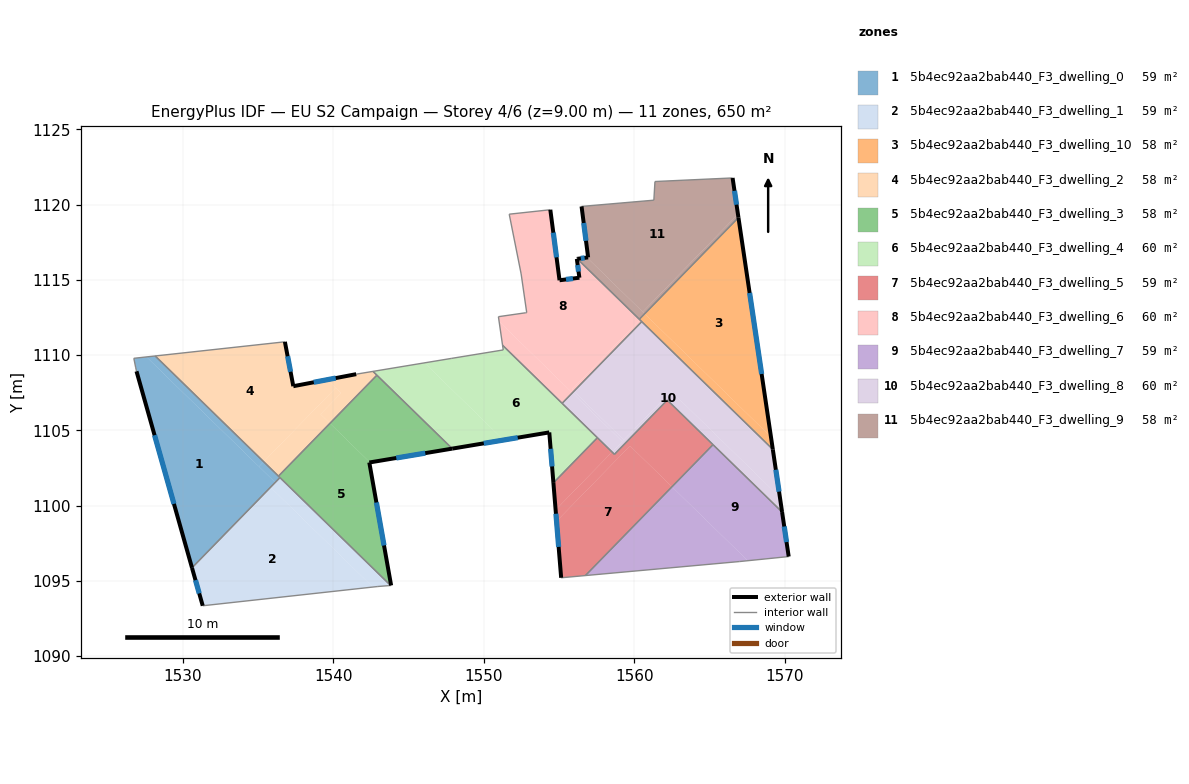
=== STOREY PLAN SPEC (per zone: floor XY polygon, exterior-wall plan segments, windows/doors) ===
zone 1: 5b4ec92aa2bab440_F3_dwelling_0  (59.1 m²)
  floor: (1536.14, 1101.54) (1530.62, 1095.87) (1526.93, 1108.93) (1526.88, 1109.16) (1526.75, 1109.79) (1527.59, 1109.88)
  floor: (1535.38, 1102.92) (1535.06, 1102.59) (1527.59, 1109.88) (1528.17, 1109.95)
  floor: (1536.46, 1101.86) (1536.14, 1101.54) (1535.06, 1102.59) (1535.38, 1102.92)
  exterior wall: (1526.93, 1108.93) – (1530.61, 1095.87)  [13.6 m]
    window: (1528.13, 1104.68) – (1529.42, 1100.11)  [5.0 m²]
  interior walls: 6
zone 2: 5b4ec92aa2bab440_F3_dwelling_1  (59.1 m²)
  floor: (1542.63, 1094.59) (1531.33, 1093.35) (1530.63, 1095.82) (1535.87, 1101.18)
  floor: (1536.18, 1101.51) (1530.63, 1095.82) (1530.62, 1095.87) (1536.14, 1101.54)
  floor: (1543.81, 1094.69) (1542.97, 1094.63) (1542.63, 1094.59) (1535.87, 1101.18) (1536.18, 1101.51) (1536.14, 1101.54) (1536.46, 1101.86)
  exterior wall: (1530.61, 1095.87) – (1531.33, 1093.35)  [2.6 m]
    window: (1530.85, 1095.05) – (1531.10, 1094.17)  [1.0 m²]
  interior walls: 4
zone 3: 5b4ec92aa2bab440_F3_dwelling_10  (58.5 m²)
  floor: (1566.93, 1119.14) (1569.09, 1104.57) (1560.70, 1112.75)
  floor: (1560.73, 1112.72) (1560.37, 1112.35) (1560.34, 1112.38) (1560.70, 1112.75)
  floor: (1569.09, 1104.57) (1569.21, 1103.74) (1560.37, 1112.35) (1560.73, 1112.72)
  exterior wall: (1569.21, 1103.74) – (1566.93, 1119.14)  [15.6 m]
    window: (1568.47, 1108.75) – (1567.67, 1114.13)  [5.7 m²]
  interior walls: 3
zone 4: 5b4ec92aa2bab440_F3_dwelling_2  (58.5 m²)
  floor: (1539.60, 1108.37) (1540.16, 1107.82) (1535.38, 1102.92) (1528.17, 1109.95) (1536.79, 1110.89) (1537.35, 1107.94)
  floor: (1540.52, 1107.47) (1539.16, 1106.08) (1539.78, 1105.47) (1536.36, 1101.96) (1535.38, 1102.92) (1540.16, 1107.82)
  floor: (1542.90, 1108.67) (1539.78, 1105.47) (1539.16, 1106.08) (1540.52, 1107.47) (1539.60, 1108.37) (1541.53, 1108.74) (1542.64, 1108.92)
  exterior wall: (1537.35, 1107.94) – (1536.79, 1110.89)  [3.0 m]
    window: (1537.17, 1108.90) – (1536.97, 1109.93)  [1.1 m²]
  exterior wall: (1541.53, 1108.74) – (1537.35, 1107.94)  [4.3 m]
    window: (1540.17, 1108.48) – (1538.71, 1108.20)  [1.6 m²]
  interior walls: 5
zone 5: 5b4ec92aa2bab440_F3_dwelling_3  (58.5 m²)
  floor: (1542.44, 1102.87) (1542.40, 1102.87) (1543.84, 1094.70) (1543.81, 1094.69) (1536.36, 1101.96) (1539.78, 1105.47)
  floor: (1547.91, 1103.79) (1542.44, 1102.87) (1539.78, 1105.47) (1542.90, 1108.67)
  exterior wall: (1542.40, 1102.87) – (1547.91, 1103.79)  [5.6 m]
    window: (1544.19, 1103.17) – (1546.12, 1103.49)  [2.0 m²]
  exterior wall: (1543.85, 1094.70) – (1542.40, 1102.87)  [8.3 m]
    window: (1543.38, 1097.35) – (1542.87, 1100.21)  [3.0 m²]
  interior walls: 5
zone 6: 5b4ec92aa2bab440_F3_dwelling_4  (59.7 m²)
  floor: (1551.32, 1104.36) (1547.91, 1103.79) (1542.90, 1108.67) (1542.64, 1108.92) (1546.06, 1109.49)
  floor: (1557.56, 1104.51) (1554.63, 1101.51) (1554.36, 1104.87) (1551.32, 1104.36) (1546.06, 1109.49) (1547.72, 1109.76) (1551.30, 1110.35) (1551.25, 1110.66)
  exterior wall: (1554.36, 1104.87) – (1554.63, 1101.51)  [3.4 m]
    window: (1554.45, 1103.78) – (1554.54, 1102.60)  [1.2 m²]
  exterior wall: (1547.91, 1103.79) – (1554.36, 1104.87)  [6.5 m]
    window: (1550.01, 1104.14) – (1552.26, 1104.52)  [2.4 m²]
  interior walls: 8
zone 7: 5b4ec92aa2bab440_F3_dwelling_5  (59.4 m²)
  floor: (1562.51, 1101.25) (1556.76, 1095.35) (1555.15, 1095.21) (1554.84, 1098.96) (1559.72, 1103.97)
  floor: (1565.24, 1104.05) (1562.51, 1101.25) (1559.72, 1103.97) (1554.84, 1098.96) (1554.78, 1099.72) (1558.53, 1103.56) (1558.69, 1103.41) (1562.20, 1107.01)
  floor: (1558.53, 1103.56) (1554.78, 1099.72) (1554.63, 1101.51) (1557.56, 1104.51)
  exterior wall: (1554.63, 1101.51) – (1555.15, 1095.21)  [6.3 m]
    window: (1554.80, 1099.46) – (1554.98, 1097.26)  [2.3 m²]
  interior walls: 6
zone 8: 5b4ec92aa2bab440_F3_dwelling_6  (59.7 m²)
  floor: (1556.22, 1116.40) (1560.37, 1112.35) (1555.86, 1107.73) (1555.99, 1107.60) (1555.89, 1107.50) (1551.02, 1112.24) (1550.99, 1112.48) (1550.98, 1112.55) (1552.86, 1112.83) (1552.49, 1115.39) (1551.70, 1119.37) (1554.43, 1119.66) (1555.04, 1114.97) (1556.36, 1115.14) (1556.19, 1116.39)
  floor: (1555.89, 1107.50) (1555.21, 1106.80) (1551.25, 1110.66) (1551.02, 1112.24)
  floor: (1560.50, 1112.23) (1555.99, 1107.60) (1555.86, 1107.73) (1560.37, 1112.35)
  exterior wall: (1555.04, 1114.97) – (1554.43, 1119.66)  [4.7 m]
    window: (1554.84, 1116.50) – (1554.63, 1118.14)  [1.7 m²]
  exterior wall: (1556.36, 1115.14) – (1555.04, 1114.97)  [1.3 m]
    window: (1555.93, 1115.09) – (1555.47, 1115.03)  [0.5 m²]
  exterior wall: (1556.19, 1116.39) – (1556.36, 1115.14)  [1.3 m]
    window: (1556.24, 1115.99) – (1556.30, 1115.55)  [0.5 m²]
  exterior wall: (1556.22, 1116.40) – (1556.19, 1116.39)  [0.0 m]
  interior walls: 10
zone 9: 5b4ec92aa2bab440_F3_dwelling_7  (59.4 m²)
  floor: (1567.55, 1096.34) (1567.02, 1096.29) (1556.76, 1095.35) (1562.51, 1101.25)
  floor: (1569.83, 1099.58) (1570.27, 1096.62) (1567.55, 1096.34) (1562.51, 1101.25) (1565.24, 1104.05)
  exterior wall: (1570.27, 1096.62) – (1569.83, 1099.58)  [3.0 m]
    window: (1570.12, 1097.58) – (1569.97, 1098.61)  [1.1 m²]
  interior walls: 4
zone 10: 5b4ec92aa2bab440_F3_dwelling_8  (59.7 m²)
  floor: (1569.68, 1100.56) (1569.83, 1099.58) (1562.20, 1107.01) (1558.69, 1103.41) (1558.53, 1103.56) (1562.46, 1107.60)
  floor: (1569.21, 1103.74) (1569.68, 1100.56) (1562.45, 1107.61) (1559.30, 1104.38) (1555.99, 1107.60) (1560.50, 1112.23)
  floor: (1562.45, 1107.61) (1562.46, 1107.60) (1559.21, 1104.26) (1555.89, 1107.50) (1555.99, 1107.60) (1559.30, 1104.38)
  floor: (1559.21, 1104.26) (1558.53, 1103.56) (1555.21, 1106.80) (1555.89, 1107.50)
  exterior wall: (1569.83, 1099.58) – (1569.21, 1103.74)  [4.2 m]
    window: (1569.63, 1100.93) – (1569.41, 1102.38)  [1.5 m²]
  interior walls: 7
zone 11: 5b4ec92aa2bab440_F3_dwelling_9  (58.5 m²)
  floor: (1566.54, 1121.78) (1566.89, 1119.37) (1560.56, 1112.88) (1556.86, 1116.48) (1556.94, 1116.50) (1556.50, 1119.88) (1561.31, 1120.30) (1561.38, 1121.54)
  floor: (1560.70, 1112.75) (1560.34, 1112.38) (1556.22, 1116.40) (1556.86, 1116.48)
  floor: (1566.89, 1119.37) (1566.93, 1119.14) (1560.70, 1112.75) (1560.56, 1112.88)
  exterior wall: (1566.93, 1119.14) – (1566.54, 1121.78)  [2.7 m]
    window: (1566.80, 1120.00) – (1566.66, 1120.92)  [1.0 m²]
  exterior wall: (1556.94, 1116.50) – (1556.22, 1116.40)  [0.7 m]
    window: (1556.70, 1116.46) – (1556.45, 1116.43)  [0.3 m²]
  exterior wall: (1556.50, 1119.88) – (1556.94, 1116.50)  [3.4 m]
    window: (1556.64, 1118.78) – (1556.80, 1117.60)  [1.3 m²]
  interior walls: 5

=== DERIVED (storey summary) ===
Building: EU S2 Campaign
Storey: 4 of 6  (floor level z = 9.00 m)
Storey gross floor area: 649.8 m²
Zones on this storey: 11
  - 5b4ec92aa2bab440_F3_dwelling_0: floor 59.1 m²; exterior wall 13.6 m (40.7 m²); 1 window(s) 5.0 m²; WWR 12.2%
  - 5b4ec92aa2bab440_F3_dwelling_1: floor 59.1 m²; exterior wall 2.6 m (7.9 m²); 1 window(s) 1.0 m²; WWR 12.2%
  - 5b4ec92aa2bab440_F3_dwelling_10: floor 58.5 m²; exterior wall 15.6 m (46.7 m²); 1 window(s) 5.7 m²; WWR 12.2%
  - 5b4ec92aa2bab440_F3_dwelling_2: floor 58.5 m²; exterior wall 7.3 m (21.8 m²); 2 window(s) 2.7 m²; WWR 12.2%
  - 5b4ec92aa2bab440_F3_dwelling_3: floor 58.5 m²; exterior wall 13.9 m (41.7 m²); 2 window(s) 5.1 m²; WWR 12.2%
  - 5b4ec92aa2bab440_F3_dwelling_4: floor 59.7 m²; exterior wall 9.9 m (29.7 m²); 2 window(s) 3.6 m²; WWR 12.2%
  - 5b4ec92aa2bab440_F3_dwelling_5: floor 59.4 m²; exterior wall 6.3 m (19.0 m²); 1 window(s) 2.3 m²; WWR 12.2%
  - 5b4ec92aa2bab440_F3_dwelling_6: floor 59.7 m²; exterior wall 7.4 m (22.1 m²); 3 window(s) 2.7 m²; WWR 12.2%
  - 5b4ec92aa2bab440_F3_dwelling_7: floor 59.4 m²; exterior wall 3.0 m (9.0 m²); 1 window(s) 1.1 m²; WWR 12.2%
  - 5b4ec92aa2bab440_F3_dwelling_8: floor 59.7 m²; exterior wall 4.2 m (12.6 m²); 1 window(s) 1.5 m²; WWR 12.2%
  - 5b4ec92aa2bab440_F3_dwelling_9: floor 58.5 m²; exterior wall 6.8 m (20.4 m²); 3 window(s) 2.5 m²; WWR 12.2%
Zone adjacency (shared interzone walls):
  - 5b4ec92aa2bab440_F3_dwelling_0 ↔ 5b4ec92aa2bab440_F3_dwelling_1
  - 5b4ec92aa2bab440_F3_dwelling_0 ↔ 5b4ec92aa2bab440_F3_dwelling_2
  - 5b4ec92aa2bab440_F3_dwelling_0 ↔ 5b4ec92aa2bab440_F3_dwelling_3
  - 5b4ec92aa2bab440_F3_dwelling_1 ↔ 5b4ec92aa2bab440_F3_dwelling_3
  - 5b4ec92aa2bab440_F3_dwelling_10 ↔ 5b4ec92aa2bab440_F3_dwelling_6
  - 5b4ec92aa2bab440_F3_dwelling_10 ↔ 5b4ec92aa2bab440_F3_dwelling_8
  - 5b4ec92aa2bab440_F3_dwelling_10 ↔ 5b4ec92aa2bab440_F3_dwelling_9
  - 5b4ec92aa2bab440_F3_dwelling_2 ↔ 5b4ec92aa2bab440_F3_dwelling_3
  - 5b4ec92aa2bab440_F3_dwelling_2 ↔ 5b4ec92aa2bab440_F3_dwelling_4
  - 5b4ec92aa2bab440_F3_dwelling_3 ↔ 5b4ec92aa2bab440_F3_dwelling_4
  - 5b4ec92aa2bab440_F3_dwelling_4 ↔ 5b4ec92aa2bab440_F3_dwelling_5
  - 5b4ec92aa2bab440_F3_dwelling_4 ↔ 5b4ec92aa2bab440_F3_dwelling_6
  - 5b4ec92aa2bab440_F3_dwelling_4 ↔ 5b4ec92aa2bab440_F3_dwelling_8
  - 5b4ec92aa2bab440_F3_dwelling_5 ↔ 5b4ec92aa2bab440_F3_dwelling_7
  - 5b4ec92aa2bab440_F3_dwelling_5 ↔ 5b4ec92aa2bab440_F3_dwelling_8
  - 5b4ec92aa2bab440_F3_dwelling_6 ↔ 5b4ec92aa2bab440_F3_dwelling_8
  - 5b4ec92aa2bab440_F3_dwelling_6 ↔ 5b4ec92aa2bab440_F3_dwelling_9
  - 5b4ec92aa2bab440_F3_dwelling_7 ↔ 5b4ec92aa2bab440_F3_dwelling_8